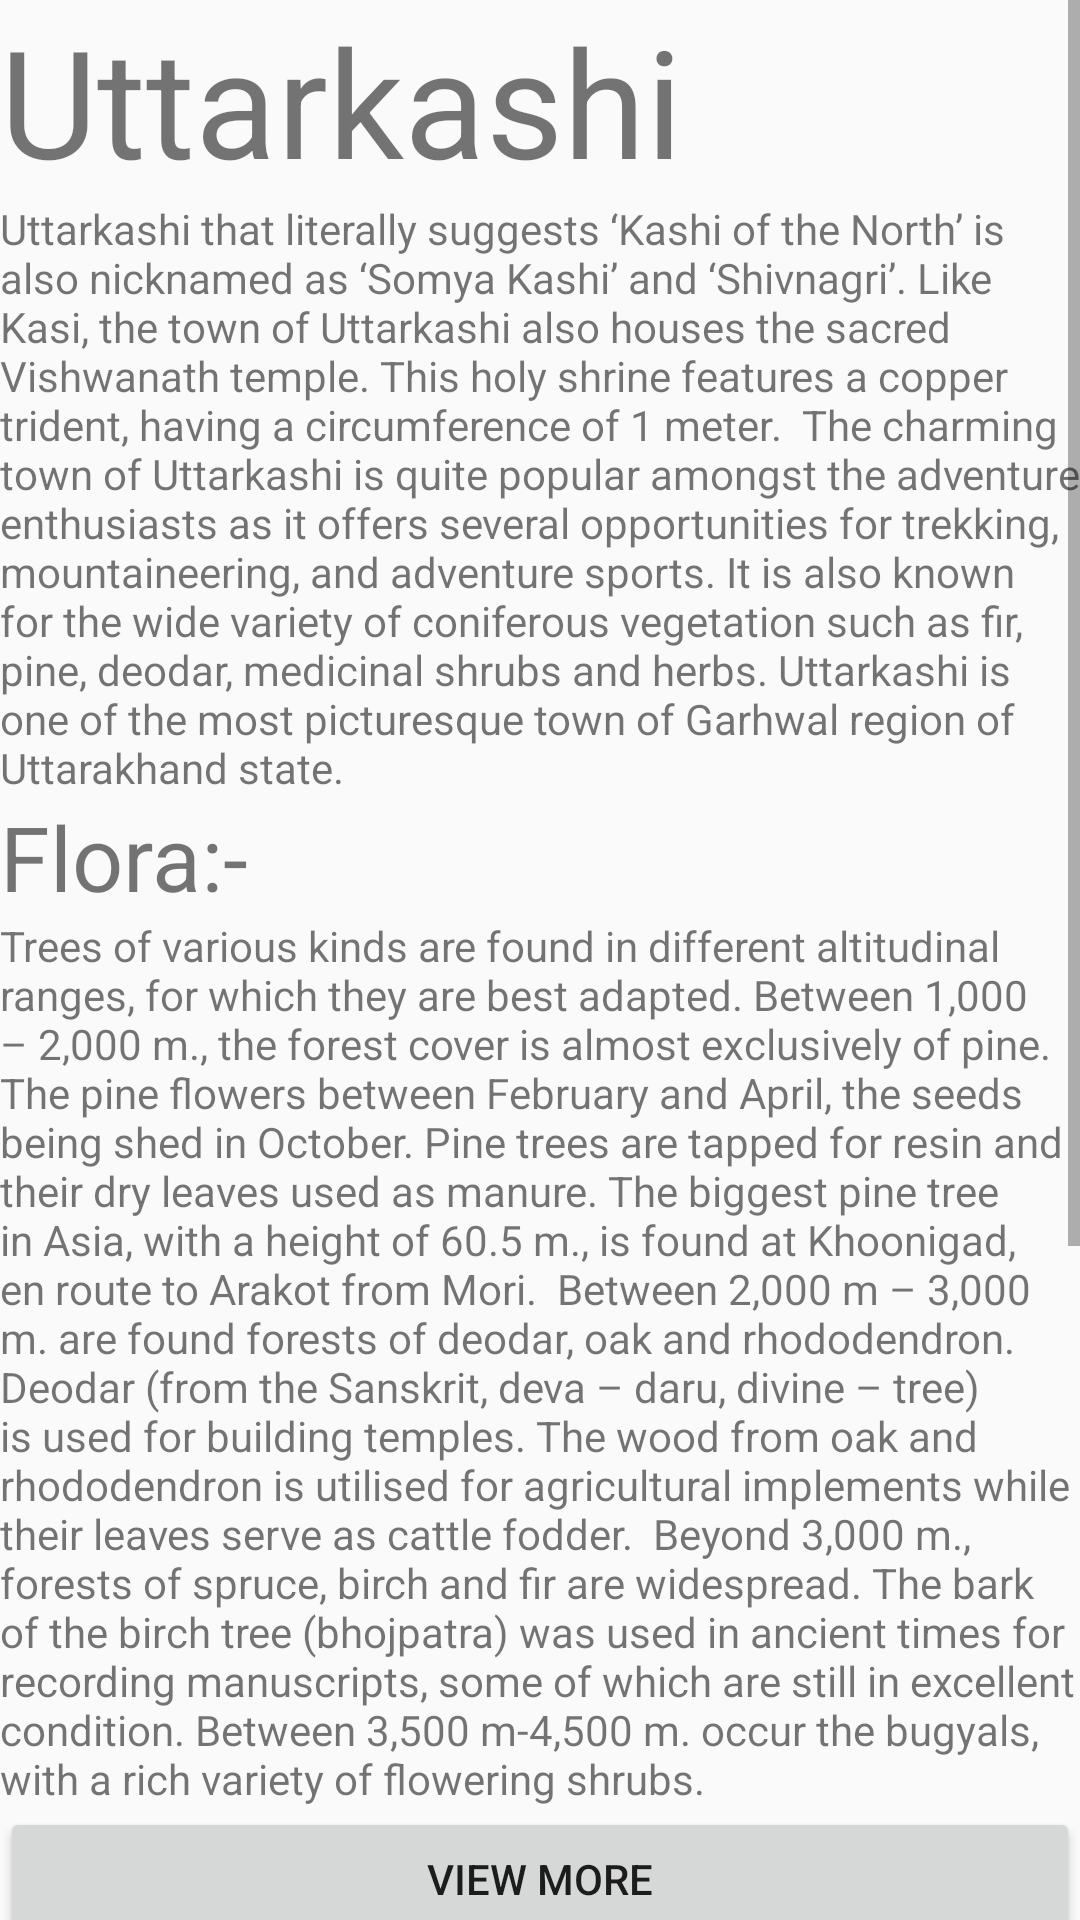

The Android layout XML behind this screen, and the referenced resources:
<!-- AndroidManifest.xml: application theme Theme.BioDiversity -->
<!-- res/layout/activity_dis13.xml -->
<?xml version="1.0" encoding="utf-8"?>
<ScrollView
    xmlns:android="http://schemas.android.com/apk/res/android"
    xmlns:app="http://schemas.android.com/apk/res-auto"
    xmlns:tools="http://schemas.android.com/tools"
    android:layout_width="match_parent"
    android:layout_height="match_parent"
    tools:context=".MainActivity">
    <LinearLayout
        android:layout_width="match_parent"
        android:layout_height="wrap_content"
        android:orientation="vertical" >
        <ImageView
            android:layout_width="match_parent"
            android:layout_height="wrap_content"
            android:scaleType="fitStart"
            android:adjustViewBounds="true"
            android:src="@drawable/uttarkashi"
            />
        <TextView
            android:layout_width="match_parent"
            android:layout_height="wrap_content"
            android:text="Uttarkashi"
            android:textSize="50dp"
            />
        <TextView
            android:layout_width="match_parent"
            android:layout_height="wrap_content"
            android:text="Uttarkashi that literally suggests ‘Kashi of the North’ is also nicknamed as ‘Somya Kashi’ and ‘Shivnagri’. Like Kasi, the town of Uttarkashi also houses the sacred Vishwanath temple. This holy shrine features a copper trident, having a circumference of 1 meter.

The charming town of Uttarkashi is quite popular amongst the adventure enthusiasts as it offers several opportunities for trekking, mountaineering, and adventure sports. It is also known for the wide variety of coniferous vegetation such as fir, pine, deodar, medicinal shrubs and herbs. Uttarkashi is one of the most picturesque town of Garhwal region of Uttarakhand state."
            />
        <TextView
            android:layout_width="match_parent"
            android:layout_height="wrap_content"
            android:text="Flora:-"
            android:textSize="30dp"
            />
        <TextView
            android:layout_width="match_parent"
            android:layout_height="wrap_content"
            android:text="Trees of various kinds are found in different altitudinal ranges, for which they are best adapted. Between 1,000 – 2,000 m., the forest cover is almost exclusively of pine. The pine flowers between February and April, the seeds being shed in October. Pine trees are tapped for resin and their dry leaves used as manure. The biggest pine tree in Asia, with a height of 60.5 m., is found at Khoonigad, en route to Arakot from Mori.

Between 2,000 m – 3,000 m. are found forests of deodar, oak and rhododendron. Deodar (from the Sanskrit, deva – daru, divine – tree) is used for building temples. The wood from oak and rhododendron is utilised for agricultural implements while their leaves serve as cattle ­fodder.

Beyond 3,000 m., forests of spruce, birch and fir are widespread. The bark of the birch tree (bhojpatra) was used in ancient times for recording manuscripts, some of which are still in excellent condition. Between 3,500 m-4,500 m. occur the bugyals, with a rich variety of flowering shrubs."           />

        <Button
            android:id="@+id/button27"
            android:layout_width="match_parent"
            android:layout_height="wrap_content"
            android:text="View More" />

        <TextView
            android:layout_width="match_parent"
            android:layout_height="wrap_content"
            android:text="Fauna:-"
            android:textSize="30dp"
            />
        <TextView
            android:layout_width="match_parent"
            android:layout_height="wrap_content"
            android:text="Among the felines found are the snow leopard, leopard, tiger, leopard cat and civet cat. Of these, the most elusive is the snow leopard, with a coat of pale misty grey.

Of the bear family, both the Himalayan Black Bear and Brown Bear are present. They are good tree climbers and can be quite aggressive when disturbed.

Among the antelopes, the most prominent are the bharal, serow, musk – deer barking deer (kakar) and sambhar. The bharal is found at altitudes of around 3500m such as Nandanvan,and is extremely agile and nimble. The musk deer are being hunted for musk – pods and are now quite rare.

Among reptiles, a wide variety of snakes are seen, many of whom are worshipped as nag ­devtas. Another striking specimen is the monitor lizard, a good 2ft. in length, called goh or gumla in the local dialect."
            />
        <Button
            android:id="@+id/button28"
            android:layout_width="match_parent"
            android:layout_height="wrap_content"
            android:text="View More" />


    </LinearLayout>

</ScrollView>
<!-- resources referenced by this layout -->
<resources>
  <style name="Theme.BioDiversity" parent="Theme.AppCompat.Light.NoActionBar">
          
          <item name="colorPrimary">@color/purple_500</item>
          <item name="colorPrimaryDark">@color/purple_700</item>
          <item name="colorAccent">@color/teal_200</item>
          
      </style>
  <!-- not gathered from this repository: default colours our renderer supplied (Android Studio template values) -->
  <color name="purple_500">#FF6200EE</color>
  <color name="purple_700">#FF3700B3</color>
  <color name="teal_200">#FF03DAC5</color>
</resources>
